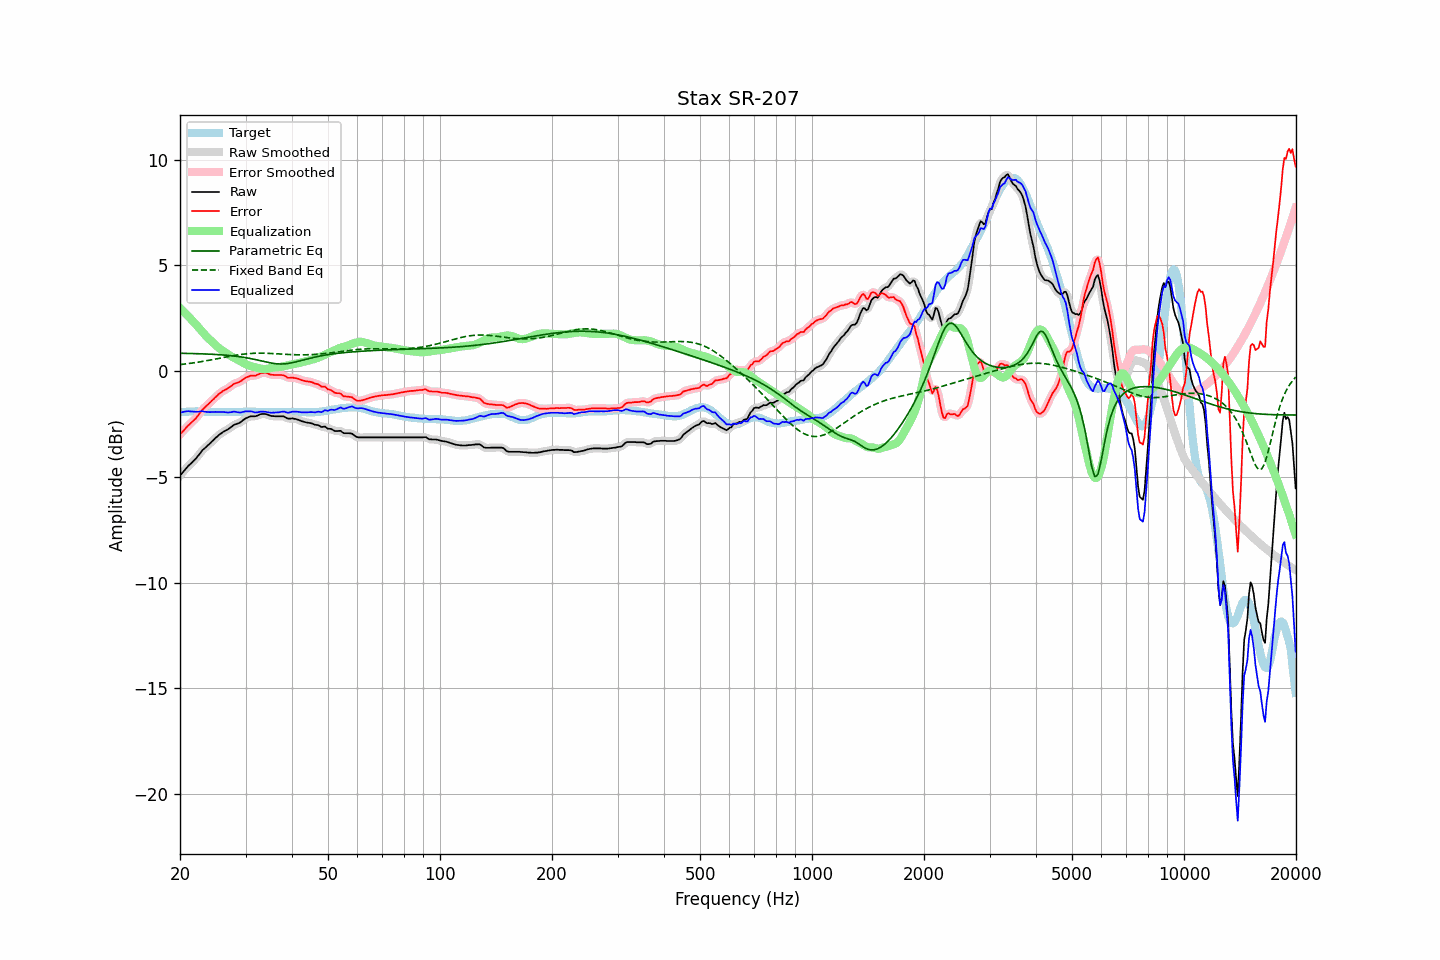

The table this chart was drawn from, first rows:
frequency, raw, error, smoothed, error_smoothed, equalization, parametric_eq, fixed_band_eq, equalized_raw, equalized_smoothed, target
20.00, -4.95, -3.00, -4.95, -3.00, 2.98, 0.84, 0.31, -1.97, -1.97, -1.95
20.20, -4.86, -2.92, -4.85, -2.91, 2.91, 0.84, 0.32, -1.95, -1.95, -1.94
20.40, -4.77, -2.83, -4.76, -2.83, 2.83, 0.84, 0.32, -1.93, -1.93, -1.93
20.61, -4.68, -2.75, -4.67, -2.75, 2.76, 0.84, 0.33, -1.92, -1.92, -1.93
20.81, -4.59, -2.66, -4.59, -2.66, 2.68, 0.84, 0.34, -1.90, -1.90, -1.92
21.02, -4.50, -2.58, -4.50, -2.59, 2.60, 0.84, 0.35, -1.89, -1.90, -1.92
21.23, -4.43, -2.52, -4.42, -2.51, 2.52, 0.83, 0.36, -1.90, -1.90, -1.91
21.44, -4.36, -2.44, -4.35, -2.44, 2.44, 0.83, 0.37, -1.91, -1.91, -1.91
21.66, -4.28, -2.37, -4.28, -2.37, 2.36, 0.83, 0.39, -1.91, -1.92, -1.91
21.87, -4.20, -2.29, -4.20, -2.30, 2.28, 0.83, 0.40, -1.92, -1.92, -1.91
22.09, -4.13, -2.22, -4.12, -2.22, 2.20, 0.83, 0.41, -1.93, -1.92, -1.90
22.31, -4.02, -2.12, -4.03, -2.13, 2.11, 0.82, 0.42, -1.91, -1.92, -1.90
22.54, -3.94, -2.03, -3.93, -2.02, 2.02, 0.82, 0.43, -1.92, -1.91, -1.91
22.76, -3.84, -1.92, -3.83, -1.92, 1.93, 0.82, 0.44, -1.90, -1.90, -1.92
22.99, -3.74, -1.82, -3.75, -1.83, 1.85, 0.82, 0.46, -1.89, -1.90, -1.92
23.22, -3.68, -1.76, -3.67, -1.75, 1.76, 0.81, 0.47, -1.91, -1.91, -1.92
23.45, -3.61, -1.68, -3.60, -1.68, 1.68, 0.81, 0.48, -1.93, -1.92, -1.93
23.69, -3.54, -1.61, -3.54, -1.61, 1.60, 0.81, 0.50, -1.94, -1.94, -1.93
23.92, -3.47, -1.53, -3.47, -1.53, 1.53, 0.80, 0.51, -1.94, -1.94, -1.93
24.16, -3.40, -1.47, -3.39, -1.46, 1.45, 0.80, 0.52, -1.94, -1.94, -1.93
24.40, -3.32, -1.38, -3.32, -1.39, 1.38, 0.80, 0.54, -1.93, -1.93, -1.93
24.65, -3.25, -1.32, -3.24, -1.31, 1.31, 0.79, 0.55, -1.94, -1.93, -1.93
24.89, -3.17, -1.23, -3.17, -1.24, 1.24, 0.79, 0.57, -1.93, -1.93, -1.93
25.14, -3.11, -1.17, -3.10, -1.17, 1.17, 0.78, 0.58, -1.94, -1.93, -1.93
25.39, -3.04, -1.09, -3.04, -1.10, 1.10, 0.78, 0.60, -1.93, -1.93, -1.94
25.65, -2.98, -1.04, -2.98, -1.04, 1.04, 0.77, 0.61, -1.93, -1.93, -1.94
25.91, -2.92, -0.98, -2.92, -0.98, 0.99, 0.77, 0.63, -1.93, -1.93, -1.94
26.16, -2.87, -0.93, -2.87, -0.93, 0.94, 0.76, 0.64, -1.93, -1.93, -1.94
26.43, -2.83, -0.89, -2.83, -0.89, 0.88, 0.76, 0.66, -1.94, -1.94, -1.94
26.69, -2.79, -0.85, -2.79, -0.85, 0.83, 0.75, 0.67, -1.95, -1.95, -1.94
26.96, -2.75, -0.81, -2.74, -0.80, 0.78, 0.74, 0.69, -1.96, -1.96, -1.94
27.23, -2.69, -0.75, -2.69, -0.75, 0.74, 0.74, 0.70, -1.95, -1.95, -1.94
27.50, -2.64, -0.70, -2.63, -0.69, 0.70, 0.73, 0.71, -1.94, -1.93, -1.94
27.77, -2.58, -0.64, -2.58, -0.64, 0.66, 0.72, 0.73, -1.92, -1.92, -1.94
28.05, -2.53, -0.59, -2.54, -0.59, 0.61, 0.71, 0.74, -1.91, -1.92, -1.94
28.33, -2.51, -0.57, -2.50, -0.56, 0.57, 0.70, 0.75, -1.94, -1.93, -1.94
28.62, -2.48, -0.54, -2.48, -0.54, 0.53, 0.69, 0.77, -1.95, -1.95, -1.94
28.90, -2.45, -0.52, -2.44, -0.51, 0.49, 0.68, 0.78, -1.96, -1.96, -1.93
29.19, -2.40, -0.47, -2.39, -0.46, 0.44, 0.67, 0.79, -1.95, -1.95, -1.93
29.48, -2.34, -0.41, -2.34, -0.41, 0.40, 0.66, 0.80, -1.93, -1.94, -1.93
29.78, -2.28, -0.36, -2.28, -0.36, 0.36, 0.65, 0.81, -1.92, -1.92, -1.92
30.08, -2.23, -0.31, -2.23, -0.31, 0.32, 0.63, 0.81, -1.90, -1.91, -1.92
30.38, -2.20, -0.28, -2.19, -0.27, 0.29, 0.62, 0.82, -1.91, -1.90, -1.92
30.68, -2.17, -0.25, -2.16, -0.24, 0.26, 0.61, 0.83, -1.90, -1.90, -1.92
30.99, -2.14, -0.22, -2.14, -0.22, 0.24, 0.59, 0.83, -1.90, -1.91, -1.92
31.30, -2.14, -0.22, -2.14, -0.22, 0.22, 0.58, 0.84, -1.92, -1.92, -1.92
31.61, -2.14, -0.22, -2.13, -0.21, 0.20, 0.56, 0.84, -1.94, -1.94, -1.92
31.93, -2.14, -0.22, -2.13, -0.20, 0.18, 0.54, 0.85, -1.96, -1.95, -1.92
32.24, -2.11, -0.18, -2.11, -0.18, 0.16, 0.53, 0.85, -1.95, -1.95, -1.93
32.57, -2.08, -0.15, -2.07, -0.14, 0.14, 0.51, 0.85, -1.94, -1.94, -1.93
32.89, -2.04, -0.11, -2.04, -0.11, 0.12, 0.49, 0.85, -1.92, -1.92, -1.93
33.22, -2.03, -0.09, -2.03, -0.09, 0.11, 0.47, 0.85, -1.92, -1.92, -1.94
33.55, -2.03, -0.09, -2.02, -0.08, 0.10, 0.46, 0.85, -1.92, -1.92, -1.94
33.89, -2.03, -0.08, -2.03, -0.08, 0.10, 0.44, 0.85, -1.92, -1.93, -1.95
34.23, -2.05, -0.10, -2.05, -0.10, 0.11, 0.42, 0.84, -1.94, -1.94, -1.95
34.57, -2.08, -0.13, -2.08, -0.12, 0.12, 0.41, 0.84, -1.96, -1.95, -1.95
34.92, -2.11, -0.16, -2.10, -0.15, 0.14, 0.39, 0.84, -1.97, -1.96, -1.95
35.27, -2.13, -0.18, -2.12, -0.17, 0.15, 0.38, 0.83, -1.97, -1.97, -1.95
35.62, -2.13, -0.18, -2.13, -0.18, 0.17, 0.36, 0.83, -1.96, -1.97, -1.95
35.97, -2.14, -0.19, -2.13, -0.18, 0.17, 0.35, 0.82, -1.96, -1.96, -1.95
... 635 more rows
